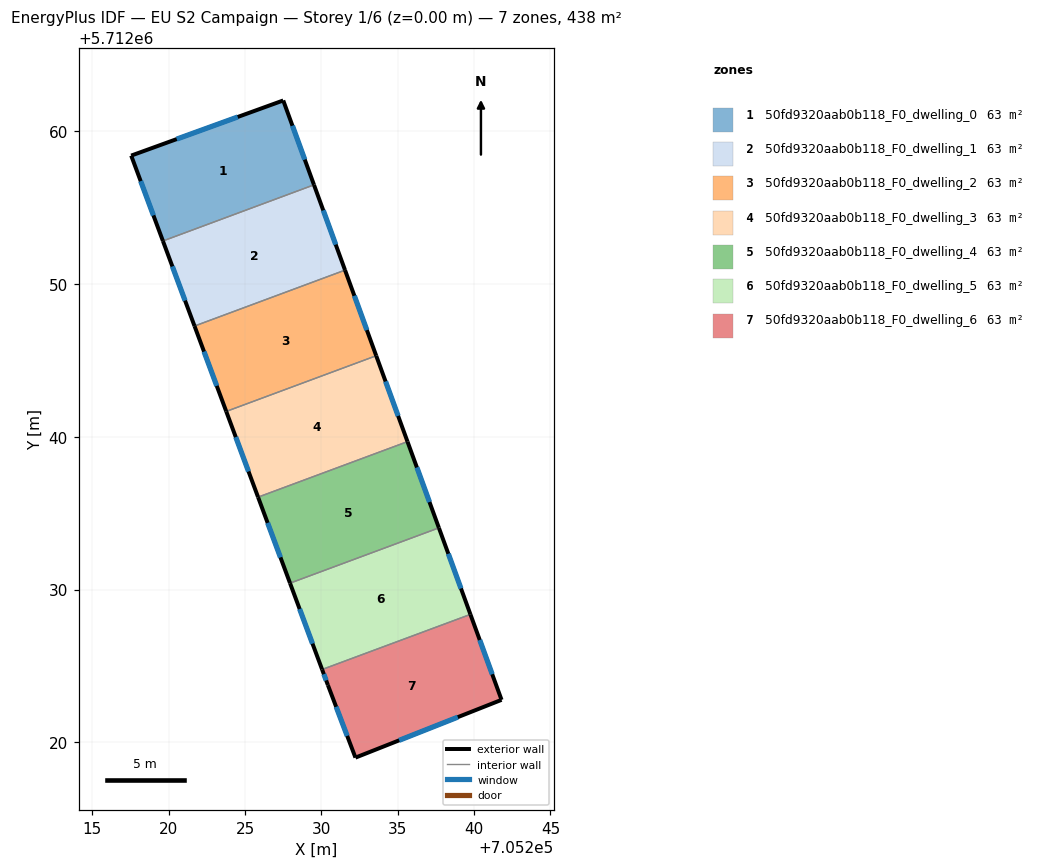
=== STOREY PLAN SPEC (per zone: floor XY polygon, exterior-wall plan segments, windows/doors) ===
zone 1: 50fd9320aab0b118_F0_dwelling_0  (62.6 m²)
  floor: (705227.50, 5712062.03) (705229.52, 5712056.50) (705219.62, 5712052.83) (705217.55, 5712058.42)
  exterior wall: (705217.55, 5712058.42) – (705219.62, 5712052.83)  [6.0 m]
    window: (705218.17, 5712056.74) – (705219.00, 5712054.50)  [2.9 m²]
  exterior wall: (705227.50, 5712062.03) – (705217.55, 5712058.42)  [10.6 m]
    window: (705224.52, 5712060.95) – (705220.53, 5712059.50)  [5.1 m²]
  exterior wall: (705229.52, 5712056.50) – (705227.50, 5712062.03)  [5.9 m]
    window: (705228.91, 5712058.16) – (705228.11, 5712060.37)  [2.8 m²]
  interior walls: 1
zone 2: 50fd9320aab0b118_F0_dwelling_1  (62.6 m²)
  floor: (705229.52, 5712056.50) (705231.55, 5712050.92) (705221.69, 5712047.26) (705219.62, 5712052.83)
  exterior wall: (705219.62, 5712052.83) – (705221.69, 5712047.26)  [5.9 m]
    window: (705220.24, 5712051.16) – (705221.07, 5712048.92)  [2.9 m²]
  exterior wall: (705231.55, 5712050.92) – (705229.52, 5712056.50)  [5.9 m]
    window: (705230.94, 5712052.59) – (705230.12, 5712054.83)  [2.9 m²]
  interior walls: 2
zone 3: 50fd9320aab0b118_F0_dwelling_2  (62.6 m²)
  floor: (705231.55, 5712050.92) (705233.59, 5712045.31) (705223.77, 5712041.67) (705221.69, 5712047.26)
  exterior wall: (705221.69, 5712047.26) – (705223.77, 5712041.67)  [6.0 m]
    window: (705222.32, 5712045.58) – (705223.15, 5712043.34)  [2.9 m²]
  exterior wall: (705233.59, 5712045.31) – (705231.55, 5712050.92)  [6.0 m]
    window: (705232.98, 5712046.99) – (705232.16, 5712049.24)  [2.9 m²]
  interior walls: 2
zone 4: 50fd9320aab0b118_F0_dwelling_3  (62.6 m²)
  floor: (705233.59, 5712045.31) (705235.64, 5712039.69) (705225.85, 5712036.05) (705223.77, 5712041.67)
  exterior wall: (705223.77, 5712041.67) – (705225.85, 5712036.05)  [6.0 m]
    window: (705224.39, 5712039.99) – (705225.23, 5712037.73)  [2.9 m²]
  exterior wall: (705235.64, 5712039.69) – (705233.59, 5712045.31)  [6.0 m]
    window: (705235.03, 5712041.37) – (705234.20, 5712043.63)  [2.9 m²]
  interior walls: 2
zone 5: 50fd9320aab0b118_F0_dwelling_4  (62.6 m²)
  floor: (705235.64, 5712039.69) (705237.69, 5712034.04) (705227.95, 5712030.42) (705225.85, 5712036.05)
  exterior wall: (705225.85, 5712036.05) – (705227.95, 5712030.42)  [6.0 m]
    window: (705226.48, 5712034.37) – (705227.32, 5712032.11)  [2.9 m²]
  exterior wall: (705237.69, 5712034.04) – (705235.64, 5712039.69)  [6.0 m]
    window: (705237.08, 5712035.73) – (705236.25, 5712038.00)  [2.9 m²]
  interior walls: 2
zone 6: 50fd9320aab0b118_F0_dwelling_5  (62.6 m²)
  floor: (705237.69, 5712034.04) (705239.76, 5712028.38) (705230.05, 5712024.77) (705227.95, 5712030.42)
  exterior wall: (705227.95, 5712030.42) – (705230.05, 5712024.77)  [6.0 m]
    window: (705228.58, 5712028.73) – (705229.42, 5712026.46)  [2.9 m²]
  exterior wall: (705239.76, 5712028.38) – (705237.69, 5712034.04)  [6.0 m]
    window: (705239.14, 5712030.07) – (705238.31, 5712032.35)  [2.9 m²]
  interior walls: 2
zone 7: 50fd9320aab0b118_F0_dwelling_6  (62.6 m²)
  floor: (705239.76, 5712028.38) (705241.80, 5712022.78) (705232.23, 5712019.00) (705230.43, 5712023.75) (705230.05, 5712024.77)
  exterior wall: (705232.23, 5712019.00) – (705241.80, 5712022.78)  [10.3 m]
    window: (705235.09, 5712020.13) – (705238.93, 5712021.65)  [5.0 m²]
  exterior wall: (705230.43, 5712023.75) – (705232.23, 5712019.00)  [5.1 m]
    window: (705230.97, 5712022.33) – (705231.69, 5712020.42)  [2.5 m²]
  exterior wall: (705230.05, 5712024.77) – (705230.43, 5712023.75)  [1.1 m]
    window: (705230.16, 5712024.46) – (705230.31, 5712024.05)  [0.5 m²]
  exterior wall: (705241.80, 5712022.78) – (705239.76, 5712028.38)  [6.0 m]
    window: (705241.19, 5712024.46) – (705240.37, 5712026.70)  [2.9 m²]
  interior walls: 1

=== DERIVED (storey summary) ===
Building: EU S2 Campaign
Storey: 1 of 6  (floor level z = 0.00 m)
Storey gross floor area: 438.1 m²
Zones on this storey: 7
  - 50fd9320aab0b118_F0_dwelling_0: floor 62.6 m²; exterior wall 22.4 m (67.3 m²); 3 window(s) 10.8 m²; WWR 16.1%
  - 50fd9320aab0b118_F0_dwelling_1: floor 62.6 m²; exterior wall 11.9 m (35.7 m²); 2 window(s) 5.7 m²; WWR 16.1%
  - 50fd9320aab0b118_F0_dwelling_2: floor 62.6 m²; exterior wall 11.9 m (35.8 m²); 2 window(s) 5.8 m²; WWR 16.1%
  - 50fd9320aab0b118_F0_dwelling_3: floor 62.6 m²; exterior wall 12.0 m (35.9 m²); 2 window(s) 5.8 m²; WWR 16.1%
  - 50fd9320aab0b118_F0_dwelling_4: floor 62.6 m²; exterior wall 12.0 m (36.1 m²); 2 window(s) 5.8 m²; WWR 16.1%
  - 50fd9320aab0b118_F0_dwelling_5: floor 62.6 m²; exterior wall 12.1 m (36.2 m²); 2 window(s) 5.8 m²; WWR 16.1%
  - 50fd9320aab0b118_F0_dwelling_6: floor 62.6 m²; exterior wall 22.4 m (67.2 m²); 4 window(s) 10.8 m²; WWR 16.1%
Zone adjacency (shared interzone walls):
  - 50fd9320aab0b118_F0_dwelling_0 ↔ 50fd9320aab0b118_F0_dwelling_1
  - 50fd9320aab0b118_F0_dwelling_1 ↔ 50fd9320aab0b118_F0_dwelling_2
  - 50fd9320aab0b118_F0_dwelling_2 ↔ 50fd9320aab0b118_F0_dwelling_3
  - 50fd9320aab0b118_F0_dwelling_3 ↔ 50fd9320aab0b118_F0_dwelling_4
  - 50fd9320aab0b118_F0_dwelling_4 ↔ 50fd9320aab0b118_F0_dwelling_5
  - 50fd9320aab0b118_F0_dwelling_5 ↔ 50fd9320aab0b118_F0_dwelling_6